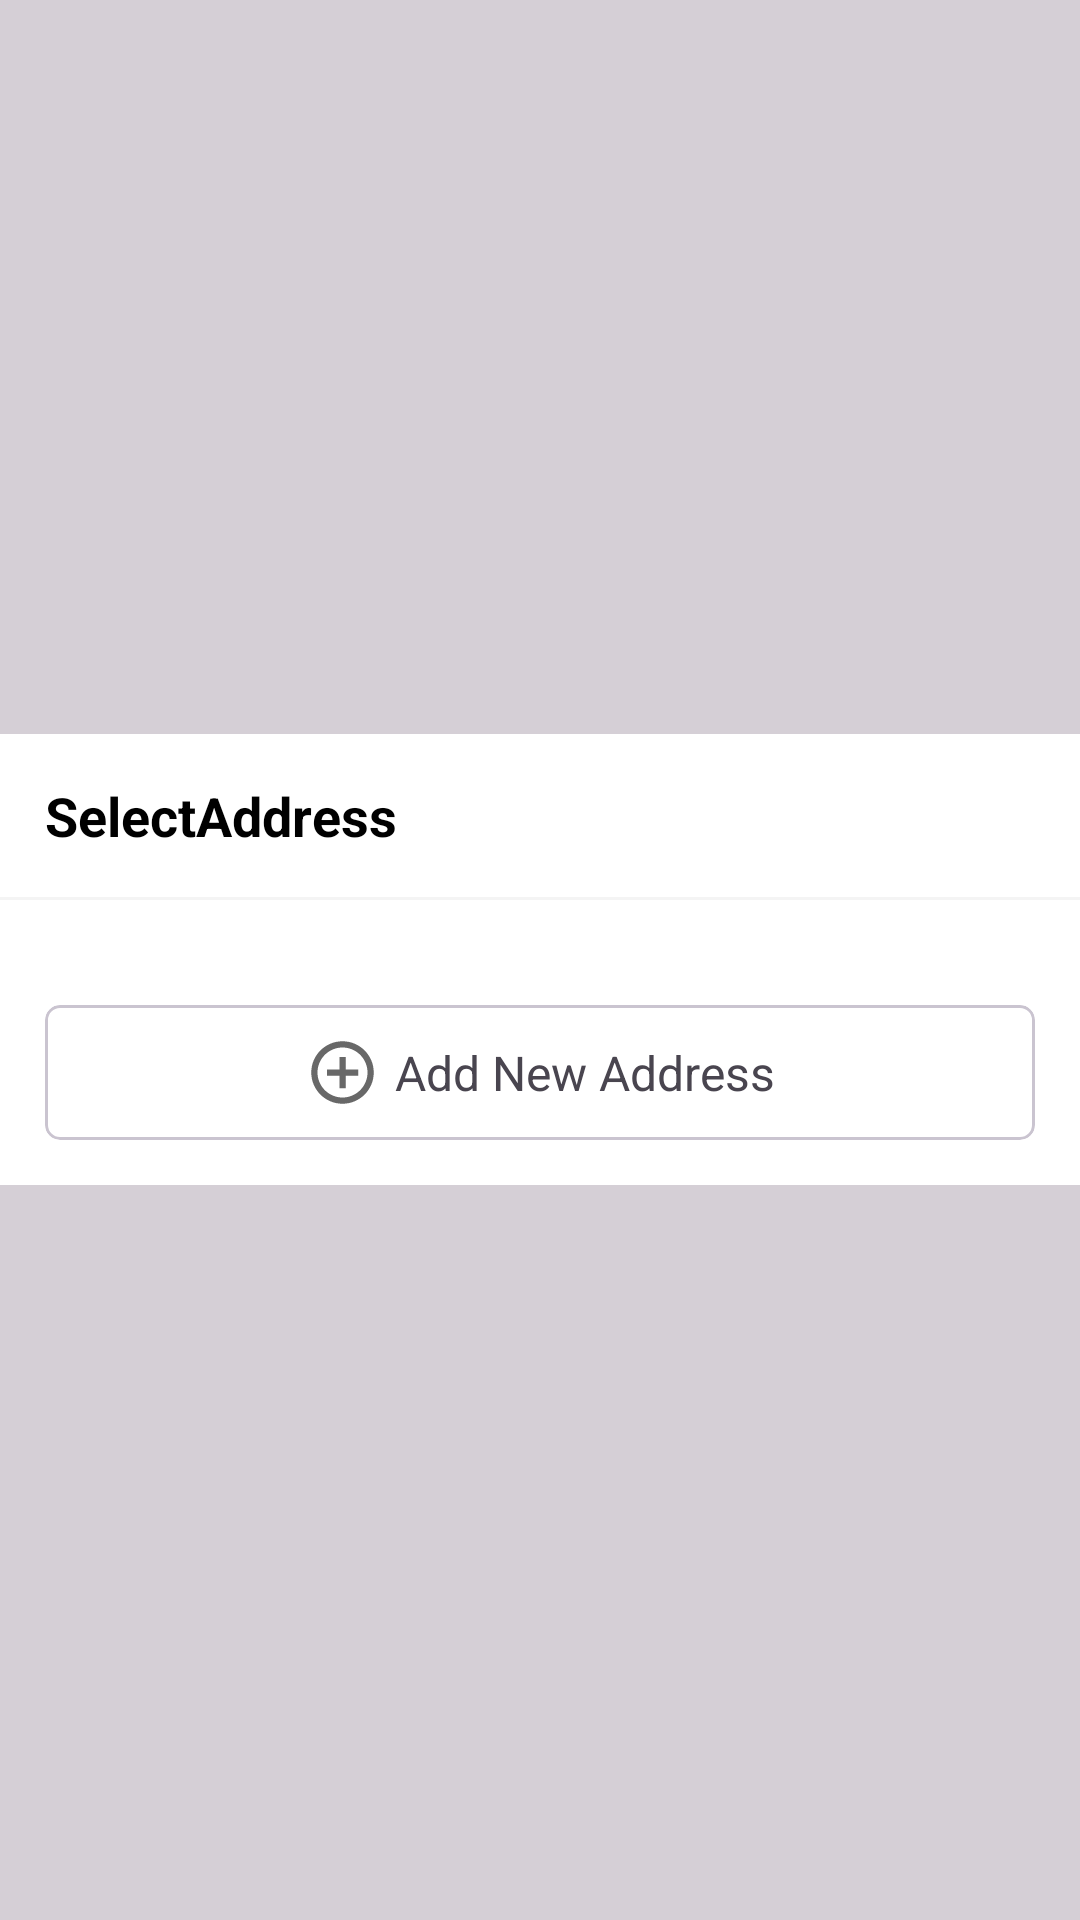

Android layout source for this screen:
<!-- AndroidManifest.xml: application theme AppTheme -->
<!-- res/layout/checkout_change_address_dialog.xml -->
<?xml version="1.0" encoding="utf-8"?>
<RelativeLayout xmlns:android="http://schemas.android.com/apk/res/android"
    android:layout_width="match_parent"
    android:layout_height="match_parent"
    xmlns:app="http://schemas.android.com/apk/res-auto"
    xmlns:tools="http://schemas.android.com/tools"
    android:background="#29000000">

    <RelativeLayout
        android:layout_width="match_parent"
        android:layout_height="wrap_content"
        android:background="@color/white"
        android:layout_centerVertical="true">

        <TextView
            android:id="@+id/selectAddressTxt"
            android:layout_width="wrap_content"
            android:layout_height="wrap_content"
            android:layout_alignParentStart="true"
            android:text="SelectAddress"
            android:layout_margin="15dp"
            android:textColor="@color/black"
            android:textStyle="bold"
            android:textSize="18sp"/>
        <ImageView
            android:id="@+id/crossBtn"
            android:layout_width="30dp"
            android:layout_height="30dp"
            android:src="@drawable/ic_cross"
            android:layout_alignParentEnd="true"
            android:layout_margin="15dp"
            android:padding="5dp"
            android:foreground="?android:attr/selectableItemBackgroundBorderless"/>


        <View
            android:id="@+id/v"
            android:layout_width="match_parent"
            android:layout_height="1dp"
            android:background="@color/grey_bg"
            android:layout_marginBottom="5dp"
            android:layout_below="@id/selectAddressTxt"/>

        <androidx.recyclerview.widget.RecyclerView
            android:id="@+id/addressItemLayout"
            android:layout_width="match_parent"
            android:layout_height="wrap_content"
            android:padding="15dp"
            android:layout_below="@id/v"
            tools:listitem="@layout/checkout_address_recycler_item_layout"/>


        <com.google.android.material.card.MaterialCardView
            android:id="@+id/addAddressCardView"
            android:layout_width="match_parent"
            android:layout_height="wrap_content"
            app:cardCornerRadius="5dp"
            app:strokeWidth="1dp"
            android:layout_marginLeft="15dp"
            android:layout_marginRight="15dp"
            android:layout_marginBottom="15dp"
            app:cardBackgroundColor="@color/white"
            android:elevation="2dp"
            android:layout_below="@id/addressItemLayout"
            android:foreground="?android:attr/selectableItemBackgroundBorderless">
            <RelativeLayout
                android:layout_width="match_parent"
                android:layout_height="match_parent"
                android:gravity="center"
                android:padding="10dp">
                <ImageView
                    android:id="@+id/addIcon"
                    android:layout_width="25dp"
                    android:layout_height="25dp"
                    android:layout_centerVertical="true"
                    android:src="@drawable/ic_outlined_plus"
                    android:layout_marginRight="5dp"/>
                <TextView
                    android:layout_width="wrap_content"
                    android:layout_height="wrap_content"
                    android:text="Add New Address"
                    android:textSize="16sp"
                    android:layout_centerVertical="true"
                    android:layout_toRightOf="@id/addIcon"
                    />

            </RelativeLayout>
        </com.google.android.material.card.MaterialCardView>
    </RelativeLayout>

</RelativeLayout>
<!-- res/layout/checkout_address_recycler_item_layout.xml (included above) -->
<?xml version="1.0" encoding="utf-8"?>
<com.google.android.material.card.MaterialCardView xmlns:android="http://schemas.android.com/apk/res/android"
    android:layout_width="match_parent"
    android:layout_height="wrap_content"
    xmlns:app="http://schemas.android.com/apk/res-auto"
    android:layout_marginBottom="10dp"
    app:cardCornerRadius="5dp"
    app:strokeWidth="1dp">
    <RelativeLayout
        android:layout_width="match_parent"
        android:layout_height="match_parent"
        android:padding="15dp"
        android:background="@color/white"
        android:foreground="?android:attr/selectableItemBackgroundBorderless">
        <TextView
            android:id="@+id/addressLine1"
            android:layout_width="wrap_content"
            android:layout_height="wrap_content"
            android:text="Michael Smith"
            android:textSize="15sp"
            android:fontFamily="sans-serif-light"
            android:textColor="@color/black"
            android:textStyle="bold"/>
        <TextView
            android:id="@+id/addressLine2"
            android:layout_width="wrap_content"
            android:layout_height="wrap_content"
            android:layout_below="@id/addressLine1"
            android:layout_marginTop="5dp"
            android:text="Michael Smith +987654321123"
            android:textSize="15sp"
            android:fontFamily="sans-serif-light"
            android:textColor="@color/black"/>
        <TextView
            android:id="@+id/addressLine3"
            android:layout_width="wrap_content"
            android:layout_height="wrap_content"
            android:layout_below="@id/addressLine2"
            android:layout_marginTop="5dp"
            android:text="Michael Smith +987654321123"
            android:textSize="15sp"
            android:fontFamily="sans-serif-light"
            android:textColor="@color/black"/>
    </RelativeLayout>
</com.google.android.material.card.MaterialCardView>
<!-- resources referenced by this layout -->
<resources>
  <color name="black">#FF000000</color>
  <color name="grey_bg">#F4F4F4</color>
  <color name="white">#FFFFFFFF</color>
  <!-- drawable ic_outlined_plus (drawable) -->
  <vector xmlns:android="http://schemas.android.com/apk/res/android" android:height="24dp" android:tint="#686868" android:viewportHeight="24" android:viewportWidth="24" android:width="24dp">
        
      <path android:fillColor="@android:color/white" android:pathData="M13,7h-2v4L7,11v2h4v4h2v-4h4v-2h-4L13,7zM12,2C6.48,2 2,6.48 2,12s4.48,10 10,10 10,-4.48 10,-10S17.52,2 12,2zM12,20c-4.41,0 -8,-3.59 -8,-8s3.59,-8 8,-8 8,3.59 8,8 -3.59,8 -8,8z"/>
      
  </vector>
  <style name="AppTheme" parent="Theme.Material3.Light.NoActionBar">
          <item name="android:windowTranslucentStatus">false</item>
  
          <item name="colorPrimary">@color/cyan</item>
          <item name="colorOnPrimary">@color/white</item>
          
          
      </style>
  <color name="cyan">#38C8CC</color>
</resources>
